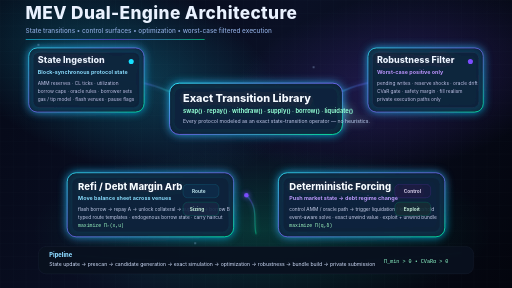
t = 0.00 s
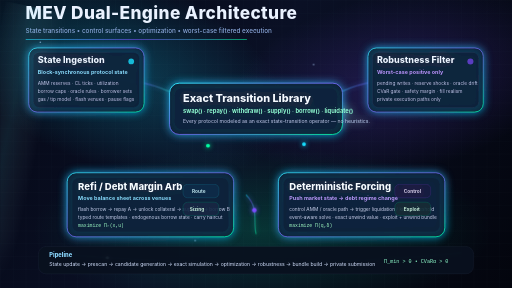
t = 1.65 s
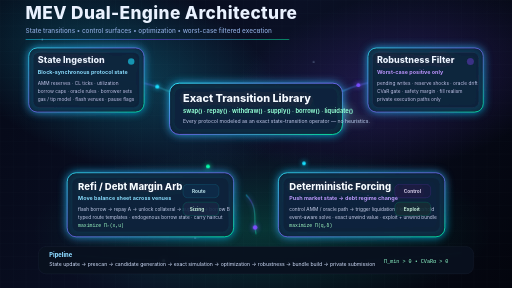
t = 3.30 s
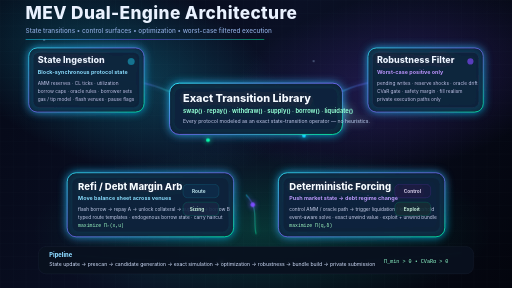
t = 5.00 s
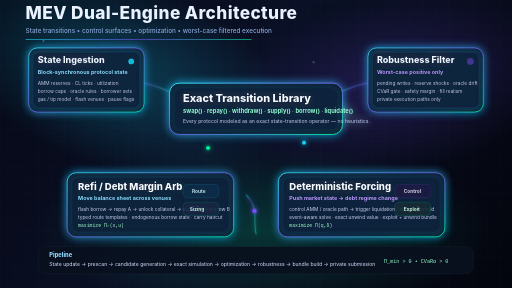
t = 5.63 s
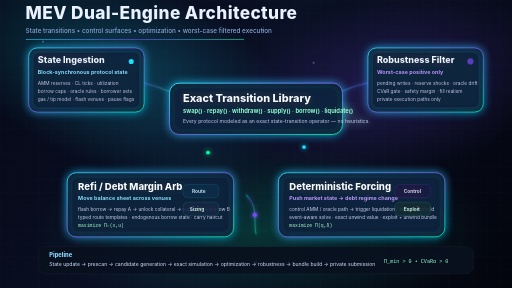
t = 6.00 s

The animated SVG that drew these frames (rendered in a browser with its animation timeline set to each time). Animation: 22 SMIL elements (animate=16,animateMotion=6); frames cover the first 6.00 s, repeats indefinitely.

<svg width="1600" height="900" viewBox="0 0 1600 900" fill="none" xmlns="http://www.w3.org/2000/svg">
  <defs>
    <linearGradient id="bgGrad" x1="0" y1="0" x2="1600" y2="900" gradientUnits="userSpaceOnUse">
      <stop offset="0" stop-color="#050816"/>
      <stop offset="0.45" stop-color="#0A1025"/>
      <stop offset="1" stop-color="#03050D"/>
    </linearGradient>
    <radialGradient id="glowA" cx="0" cy="0" r="1" gradientUnits="userSpaceOnUse" gradientTransform="translate(360 220) rotate(20) scale(560 300)">
      <stop stop-color="#18E0FF" stop-opacity="0.24"/>
      <stop offset="1" stop-color="#18E0FF" stop-opacity="0"/>
    </radialGradient>
    <radialGradient id="glowB" cx="0" cy="0" r="1" gradientUnits="userSpaceOnUse" gradientTransform="translate(1240 260) rotate(-12) scale(540 280)">
      <stop stop-color="#7C4DFF" stop-opacity="0.22"/>
      <stop offset="1" stop-color="#7C4DFF" stop-opacity="0"/>
    </radialGradient>
    <radialGradient id="glowC" cx="0" cy="0" r="1" gradientUnits="userSpaceOnUse" gradientTransform="translate(820 720) rotate(0) scale(720 260)">
      <stop stop-color="#00FFA3" stop-opacity="0.16"/>
      <stop offset="1" stop-color="#00FFA3" stop-opacity="0"/>
    </radialGradient>

    <filter id="softGlow" x="-60%" y="-60%" width="220%" height="220%">
      <feGaussianBlur stdDeviation="8" result="blur"/>
      <feMerge>
        <feMergeNode in="blur"/>
        <feMergeNode in="SourceGraphic"/>
      </feMerge>
    </filter>

    <filter id="nodeGlow" x="-80%" y="-80%" width="260%" height="260%">
      <feGaussianBlur stdDeviation="14" result="blur"/>
      <feColorMatrix in="blur" type="matrix" values="1 0 0 0 0  0 1 0 0 0.4  0 0 1 0 0.8  0 0 0 0.9 0" result="tint"/>
      <feMerge>
        <feMergeNode in="tint"/>
        <feMergeNode in="SourceGraphic"/>
      </feMerge>
    </filter>

    <linearGradient id="cardStroke" x1="0" y1="0" x2="1" y2="1">
      <stop offset="0" stop-color="#32F0FF" stop-opacity="0.95"/>
      <stop offset="0.5" stop-color="#7B61FF" stop-opacity="0.85"/>
      <stop offset="1" stop-color="#00FFA3" stop-opacity="0.95"/>
    </linearGradient>

    <linearGradient id="linkGrad" x1="0" y1="0" x2="1" y2="0">
      <stop offset="0" stop-color="#18E0FF"/>
      <stop offset="0.5" stop-color="#7C4DFF"/>
      <stop offset="1" stop-color="#00FFA3"/>
    </linearGradient>

    <pattern id="grid" width="40" height="40" patternUnits="userSpaceOnUse">
      <path d="M 40 0 L 0 0 0 40" stroke="#B5C6FF" stroke-opacity="0.08" stroke-width="1"/>
    </pattern>

    <mask id="fadeBottom">
      <rect x="0" y="0" width="1600" height="900" fill="white"/>
      <rect x="0" y="740" width="1600" height="160" fill="url(#bottomFade)"/>
    </mask>
    <linearGradient id="bottomFade" x1="0" y1="740" x2="0" y2="900" gradientUnits="userSpaceOnUse">
      <stop offset="0" stop-color="black" stop-opacity="0"/>
      <stop offset="1" stop-color="black" stop-opacity="1"/>
    </linearGradient>

    <g id="tinyDot">
      <circle r="2.2" fill="#B7D9FF"/>
    </g>
  </defs>

  <rect width="1600" height="900" fill="url(#bgGrad)"/>
  <rect width="1600" height="900" fill="url(#grid)" opacity="0.8"/>
  <rect width="1600" height="900" fill="url(#glowA)"/>
  <rect width="1600" height="900" fill="url(#glowB)"/>
  <rect width="1600" height="900" fill="url(#glowC)"/>

  <!-- drifting particles -->
  <g opacity="0.75">
    <use href="#tinyDot" x="120" y="140">
      <animate attributeName="y" values="140;120;140" dur="8s" repeatCount="indefinite"/>
      <animate attributeName="x" values="120;138;120" dur="10s" repeatCount="indefinite"/>
    </use>
    <use href="#tinyDot" x="240" y="620">
      <animate attributeName="y" values="620;590;620" dur="9s" repeatCount="indefinite"/>
      <animate attributeName="x" values="240;260;240" dur="11s" repeatCount="indefinite"/>
    </use>
    <use href="#tinyDot" x="410" y="300">
      <animate attributeName="y" values="300;330;300" dur="7s" repeatCount="indefinite"/>
    </use>
    <use href="#tinyDot" x="610" y="760">
      <animate attributeName="y" values="760;730;760" dur="12s" repeatCount="indefinite"/>
    </use>
    <use href="#tinyDot" x="790" y="94">
      <animate attributeName="x" values="790;825;790" dur="13s" repeatCount="indefinite"/>
    </use>
    <use href="#tinyDot" x="980" y="210">
      <animate attributeName="y" values="210;188;210" dur="8.8s" repeatCount="indefinite"/>
    </use>
    <use href="#tinyDot" x="1210" y="665">
      <animate attributeName="x" values="1210;1180;1210" dur="10.5s" repeatCount="indefinite"/>
    </use>
    <use href="#tinyDot" x="1465" y="178">
      <animate attributeName="y" values="178;200;178" dur="8.2s" repeatCount="indefinite"/>
    </use>
  </g>

  <!-- Title -->
  <g transform="translate(80 60)">
    <text x="0" y="0" fill="#EAF2FF" font-family="Inter,Segoe UI,Arial,sans-serif" font-size="54" font-weight="800" letter-spacing="1.2">MEV Dual-Engine Architecture</text>
    <text x="0" y="42" fill="#8AA6D8" font-family="Inter,Segoe UI,Arial,sans-serif" font-size="20" font-weight="500">State transitions • control surfaces • optimization • worst-case filtered execution</text>
    <rect x="0" y="62" width="840" height="2" rx="1" fill="url(#linkGrad)" opacity="0.75">
      <animate attributeName="width" values="560;840;620;840;560" dur="14s" repeatCount="indefinite"/>
    </rect>
  </g>

  <!-- Animated links -->
  <g stroke="url(#linkGrad)" stroke-width="4" fill="none" stroke-linecap="round" opacity="0.45" filter="url(#softGlow)">
    <path id="linkStateLeft" d="M 330 250 C 430 250, 480 260, 560 300"/>
    <path id="linkStateRight" d="M 1270 250 C 1170 250, 1110 260, 1040 300"/>
    <path id="linkSimLeft" d="M 650 390 C 650 450, 650 480, 650 540"/>
    <path id="linkSimRight" d="M 950 390 C 950 450, 950 480, 950 540"/>
    <path id="linkCenter" d="M 770 610 C 810 650, 790 690, 800 730"/>
    <path id="linkLeftBridge" d="M 740 340 C 785 330, 815 330, 860 340"/>
    <path id="linkBottomBus" d="M 160 790 C 520 830, 1080 830, 1440 790" opacity="0.22"/>
  </g>

  <!-- pulses -->
  <g filter="url(#softGlow)">
    <circle r="6" fill="#18E0FF">
      <animateMotion dur="4.8s" repeatCount="indefinite" path="M 330 250 C 430 250, 480 260, 560 300"/>
    </circle>
    <circle r="6" fill="#7C4DFF">
      <animateMotion dur="5.2s" repeatCount="indefinite" path="M 1270 250 C 1170 250, 1110 260, 1040 300"/>
    </circle>
    <circle r="6" fill="#00FFA3">
      <animateMotion dur="3.8s" repeatCount="indefinite" path="M 650 390 C 650 450, 650 480, 650 540"/>
    </circle>
    <circle r="6" fill="#18E0FF">
      <animateMotion dur="4.1s" repeatCount="indefinite" path="M 950 390 C 950 450, 950 480, 950 540"/>
    </circle>
    <circle r="7" fill="#7C4DFF">
      <animateMotion dur="3.9s" repeatCount="indefinite" path="M 770 610 C 810 650, 790 690, 800 730"/>
    </circle>
    <circle r="5" fill="#B9F7FF" opacity="0.7">
      <animateMotion dur="12s" repeatCount="indefinite" path="M 160 790 C 520 830, 1080 830, 1440 790"/>
    </circle>
  </g>

  <!-- Left top card -->
  <g transform="translate(90 150)" filter="url(#nodeGlow)">
    <rect width="360" height="200" rx="26" fill="#0B1226" fill-opacity="0.9" stroke="url(#cardStroke)" stroke-width="2.5"/>
    <rect x="14" y="14" width="332" height="172" rx="18" fill="#101A33" fill-opacity="0.72" stroke="#8BCBFF" stroke-opacity="0.14"/>
    <text x="28" y="48" fill="#EAF4FF" font-family="Inter,Segoe UI,Arial,sans-serif" font-size="28" font-weight="800">State Ingestion</text>
    <text x="28" y="82" fill="#86DFFF" font-family="Inter,Segoe UI,Arial,sans-serif" font-size="17" font-weight="700">Block-synchronous protocol state</text>
    <text x="28" y="115" fill="#BFD0F2" font-family="Inter,Segoe UI,Arial,sans-serif" font-size="15">AMM reserves · CL ticks · utilization</text>
    <text x="28" y="141" fill="#BFD0F2" font-family="Inter,Segoe UI,Arial,sans-serif" font-size="15">borrow caps · oracle rules · borrower sets</text>
    <text x="28" y="167" fill="#BFD0F2" font-family="Inter,Segoe UI,Arial,sans-serif" font-size="15">gas / tip model · flash venues · pause flags</text>
    <circle cx="320" cy="42" r="8" fill="#18E0FF">
      <animate attributeName="r" values="8;11;8" dur="2s" repeatCount="indefinite"/>
      <animate attributeName="opacity" values="1;0.45;1" dur="2s" repeatCount="indefinite"/>
    </circle>
  </g>

  <!-- Right top card -->
  <g transform="translate(1150 150)" filter="url(#nodeGlow)">
    <rect width="360" height="200" rx="26" fill="#0B1226" fill-opacity="0.9" stroke="url(#cardStroke)" stroke-width="2.5"/>
    <rect x="14" y="14" width="332" height="172" rx="18" fill="#101A33" fill-opacity="0.72" stroke="#C8A9FF" stroke-opacity="0.16"/>
    <text x="28" y="48" fill="#EAF4FF" font-family="Inter,Segoe UI,Arial,sans-serif" font-size="28" font-weight="800">Robustness Filter</text>
    <text x="28" y="82" fill="#B698FF" font-family="Inter,Segoe UI,Arial,sans-serif" font-size="17" font-weight="700">Worst-case positive only</text>
    <text x="28" y="115" fill="#BFD0F2" font-family="Inter,Segoe UI,Arial,sans-serif" font-size="15">pending writes · reserve shocks · oracle drift</text>
    <text x="28" y="141" fill="#BFD0F2" font-family="Inter,Segoe UI,Arial,sans-serif" font-size="15">CVaR gate · safety margin · fill realism</text>
    <text x="28" y="167" fill="#BFD0F2" font-family="Inter,Segoe UI,Arial,sans-serif" font-size="15">private execution paths only</text>
    <circle cx="320" cy="42" r="8" fill="#7C4DFF">
      <animate attributeName="r" values="8;11;8" dur="2.2s" repeatCount="indefinite"/>
      <animate attributeName="opacity" values="1;0.4;1" dur="2.2s" repeatCount="indefinite"/>
    </circle>
  </g>

  <!-- Center card -->
  <g transform="translate(530 260)" filter="url(#nodeGlow)">
    <rect width="540" height="160" rx="30" fill="#091223" fill-opacity="0.94" stroke="url(#cardStroke)" stroke-width="3"/>
    <rect x="16" y="16" width="508" height="128" rx="22" fill="#12203C" fill-opacity="0.74"/>
    <text x="42" y="58" fill="#F5FAFF" font-family="Inter,Segoe UI,Arial,sans-serif" font-size="34" font-weight="850">Exact Transition Library</text>
    <text x="42" y="94" fill="#8FFFD4" font-family="Inter,Segoe UI,Arial,sans-serif" font-size="18" font-weight="700">swap() · repay() · withdraw() · supply() · borrow() · liquidate()</text>
    <text x="42" y="124" fill="#BFD0F2" font-family="Inter,Segoe UI,Arial,sans-serif" font-size="16">Every protocol modeled as an exact state-transition operator — no heuristics.</text>
  </g>

  <!-- Engine left -->
  <g transform="translate(210 540)" filter="url(#nodeGlow)">
    <rect width="520" height="200" rx="28" fill="#091629" fill-opacity="0.94" stroke="url(#cardStroke)" stroke-width="2.6"/>
    <rect x="16" y="16" width="488" height="168" rx="20" fill="#0E1E37" fill-opacity="0.74"/>
    <text x="34" y="54" fill="#F6FCFF" font-family="Inter,Segoe UI,Arial,sans-serif" font-size="30" font-weight="850">Refi / Debt Margin Arb</text>
    <text x="34" y="86" fill="#86DFFF" font-family="Inter,Segoe UI,Arial,sans-serif" font-size="17" font-weight="700">Move balance sheet across venues</text>
    <text x="34" y="118" fill="#C6D5F2" font-family="Inter,Segoe UI,Arial,sans-serif" font-size="15">flash borrow → repay A → unlock collateral → supply B → borrow B</text>
    <text x="34" y="144" fill="#C6D5F2" font-family="Inter,Segoe UI,Arial,sans-serif" font-size="15">typed route templates · endogenous borrow state · carry haircut</text>
    <text x="34" y="170" fill="#9CFFC8" font-family="JetBrains Mono,Consolas,monospace" font-size="15">maximize Πᵣ(x,u)</text>
    <g opacity="0.9">
      <rect x="362" y="36" width="112" height="42" rx="14" fill="#102B48" stroke="#18E0FF" stroke-opacity="0.45"/>
      <text x="390" y="63" fill="#CCF8FF" font-family="Inter,Segoe UI,Arial,sans-serif" font-size="15" font-weight="700">Route</text>
      <rect x="362" y="92" width="112" height="42" rx="14" fill="#142743" stroke="#00FFA3" stroke-opacity="0.45"/>
      <text x="383" y="119" fill="#D7FFE6" font-family="Inter,Segoe UI,Arial,sans-serif" font-size="15" font-weight="700">Sizing</text>
    </g>
  </g>

  <!-- Engine right -->
  <g transform="translate(870 540)" filter="url(#nodeGlow)">
    <rect width="520" height="200" rx="28" fill="#0A152A" fill-opacity="0.94" stroke="url(#cardStroke)" stroke-width="2.6"/>
    <rect x="16" y="16" width="488" height="168" rx="20" fill="#111E38" fill-opacity="0.74"/>
    <text x="34" y="54" fill="#F6FCFF" font-family="Inter,Segoe UI,Arial,sans-serif" font-size="30" font-weight="850">Deterministic Forcing</text>
    <text x="34" y="86" fill="#B99BFF" font-family="Inter,Segoe UI,Arial,sans-serif" font-size="17" font-weight="700">Push market state → debt regime change</text>
    <text x="34" y="118" fill="#C6D5F2" font-family="Inter,Segoe UI,Arial,sans-serif" font-size="15">control AMM / oracle path → trigger liquidation / kink / threshold</text>
    <text x="34" y="144" fill="#C6D5F2" font-family="Inter,Segoe UI,Arial,sans-serif" font-size="15">event-aware solve · exact unwind value · exploit + unwind bundle</text>
    <text x="34" y="170" fill="#9CFFC8" font-family="JetBrains Mono,Consolas,monospace" font-size="15">maximize Π(q,δ)</text>
    <g opacity="0.9">
      <rect x="364" y="36" width="112" height="42" rx="14" fill="#1B1741" stroke="#7C4DFF" stroke-opacity="0.55"/>
      <text x="392" y="63" fill="#EFE6FF" font-family="Inter,Segoe UI,Arial,sans-serif" font-size="15" font-weight="700">Control</text>
      <rect x="364" y="92" width="112" height="42" rx="14" fill="#132B34" stroke="#00FFA3" stroke-opacity="0.45"/>
      <text x="392" y="119" fill="#D7FFE6" font-family="Inter,Segoe UI,Arial,sans-serif" font-size="15" font-weight="700">Exploit</text>
    </g>
  </g>

  <!-- Bottom strip -->
  <g transform="translate(120 770)">
    <rect width="1360" height="86" rx="24" fill="#09111F" fill-opacity="0.92" stroke="#9EB7FF" stroke-opacity="0.15"/>
    <text x="34" y="34" fill="#8BD8FF" font-family="Inter,Segoe UI,Arial,sans-serif" font-size="18" font-weight="800">Pipeline</text>
    <text x="34" y="60" fill="#D4E2FF" font-family="Inter,Segoe UI,Arial,sans-serif" font-size="16">State update → prescan → candidate generation → exact simulation → optimization → robustness → bundle build → private submission</text>
    <text x="1080" y="52" fill="#91FFCD" font-family="JetBrains Mono,Consolas,monospace" font-size="16">Π_min &gt; 0   •   CVaRα &gt; 0</text>
  </g>

  <!-- subtle scanning beam -->
  <g opacity="0.32" mask="url(#fadeBottom)">
    <rect x="-300" y="0" width="220" height="900" transform="rotate(12 0 0)" fill="url(#beamGrad)">
      <animate attributeName="x" values="-420;1700" dur="8s" repeatCount="indefinite"/>
    </rect>
  </g>
  <defs>
    <linearGradient id="beamGrad" x1="0" y1="0" x2="220" y2="0" gradientUnits="userSpaceOnUse">
      <stop offset="0" stop-color="#FFFFFF" stop-opacity="0"/>
      <stop offset="0.5" stop-color="#72F3FF" stop-opacity="0.3"/>
      <stop offset="1" stop-color="#FFFFFF" stop-opacity="0"/>
    </linearGradient>
  </defs>
</svg>
